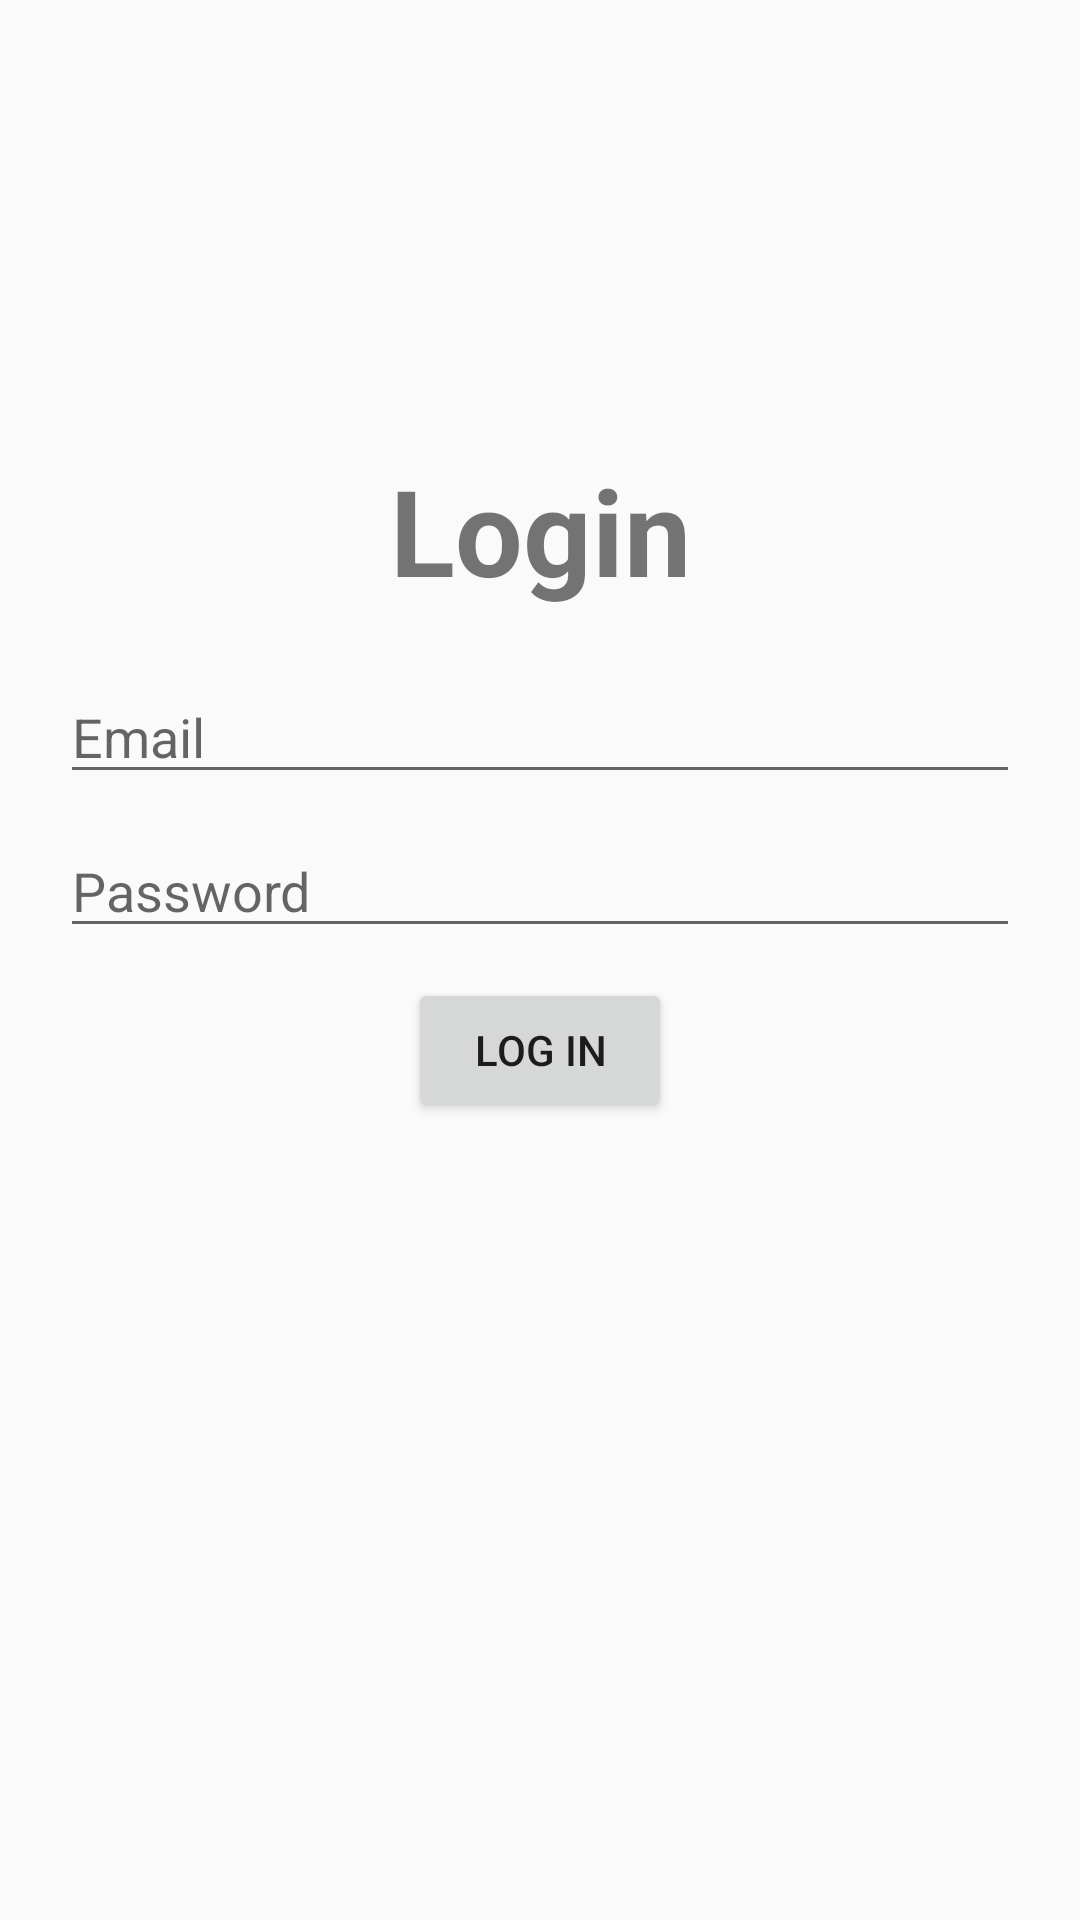

Write the Android layout XML for this screen, with the resource values it uses.
<!-- AndroidManifest.xml: application theme AppTheme -->
<!-- res/layout/activity_login.xml -->
<?xml version="1.0" encoding="utf-8"?>
<LinearLayout xmlns:android="http://schemas.android.com/apk/res/android"
    xmlns:tools="http://schemas.android.com/tools"
    android:layout_width="match_parent"
    android:layout_height="match_parent"
    android:orientation="vertical"
    tools:context=".features.login.View.LoginActivity">


    <TextView
        android:layout_width="match_parent"
        android:layout_height="wrap_content"
        android:layout_marginTop="150dp"
        android:textSize="40dp"
        android:text="Login"
        android:textAlignment="center"
        android:textStyle="bold" />


    <EditText
        android:layout_marginLeft="20dp"
        android:layout_marginRight="20dp"
        android:id="@+id/log_Email"
        android:layout_width="match_parent"
        android:layout_height="wrap_content"
        android:layout_marginTop="20dp"
        android:hint="Email"
        android:inputType="textEmailAddress" />

    <EditText
        android:layout_marginRight="20dp"
        android:layout_marginLeft="20dp"
        android:id="@+id/log_Password"
        android:layout_width="match_parent"
        android:layout_height="wrap_content"
        android:layout_marginTop="10dp"
        android:hint="Password"
        android:inputType="textPassword" />

    <Button
        android:id="@+id/login_btn"
        android:layout_width="wrap_content"
        android:layout_height="wrap_content"
        android:layout_gravity="center"
        android:layout_marginTop="10dp"
        android:text="Log in" />



</LinearLayout>
<!-- resources referenced by this layout -->
<resources>
  <style name="AppTheme" parent="Theme.AppCompat.Light.DarkActionBar">
          
          <item name="colorPrimary">@color/colorPrimary</item>
          <item name="colorPrimaryDark">@color/colorPrimaryDark</item>
          <item name="colorAccent">@color/colorAccent</item>
      </style>
  <color name="colorPrimary">#008577</color>
  <color name="colorPrimaryDark">#00574B</color>
  <color name="colorAccent">#D81B60</color>
</resources>
